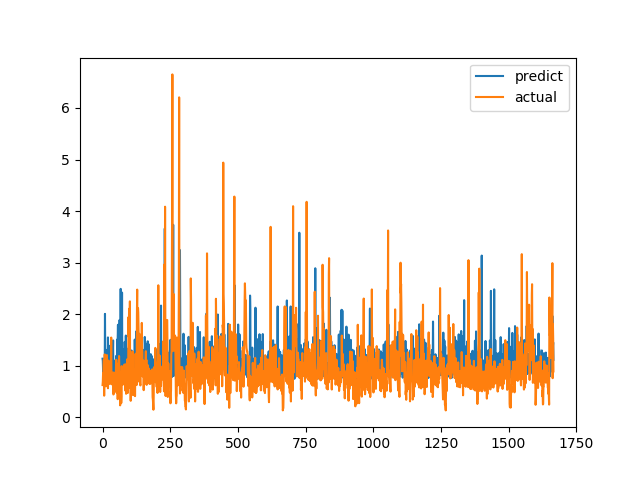

Values plotted in this chart, from the file beside it:
predict, actual
1.136, 0.6238
1.093, 0.6915
0.9062, 0.8558
0.8546, 0.7094
0.9264, 1.015
0.8318, 1.116
0.9603, 0.4183
0.8164, 1.002
0.8307, 1.219
2.005, 1.143
1.079, 0.6528
0.8088, 0.6747
1.233, 0.601
1.278, 0.6695
1.129, 0.6538
0.8521, 0.7814
0.7555, 1.206
1.07, 0.8469
1.311, 0.8286
0.8013, 0.6482
1.549, 0.5624
1.155, 0.7183
0.9469, 1.1
1.389, 0.9542
1.186, 0.729
1.187, 0.6694
1.1, 0.8631
0.9503, 0.6465
1.07, 0.8223
0.8762, 0.9236
1.114, 0.8301
0.7637, 1.067
0.882, 1.546
0.9152, 0.6827
0.8921, 0.6386
1.151, 0.6464
0.9264, 0.6881
0.7563, 0.7274
1.227, 0.65
1.491, 0.8694
0.7391, 0.4409
1.104, 0.4519
0.7399, 0.7575
0.8001, 0.4952
0.8715, 0.6851
0.8761, 0.7244
0.8, 0.8654
0.8469, 0.74
0.8828, 0.8071
0.867, 0.8204
0.9345, 1.114
1.192, 1.109
0.7635, 0.4751
0.9104, 1.039
1.506, 0.9458
0.8148, 0.7878
1.522, 0.3505
1.794, 0.9368
1.15, 0.9868
1.618, 0.647
... 1,607 more rows
